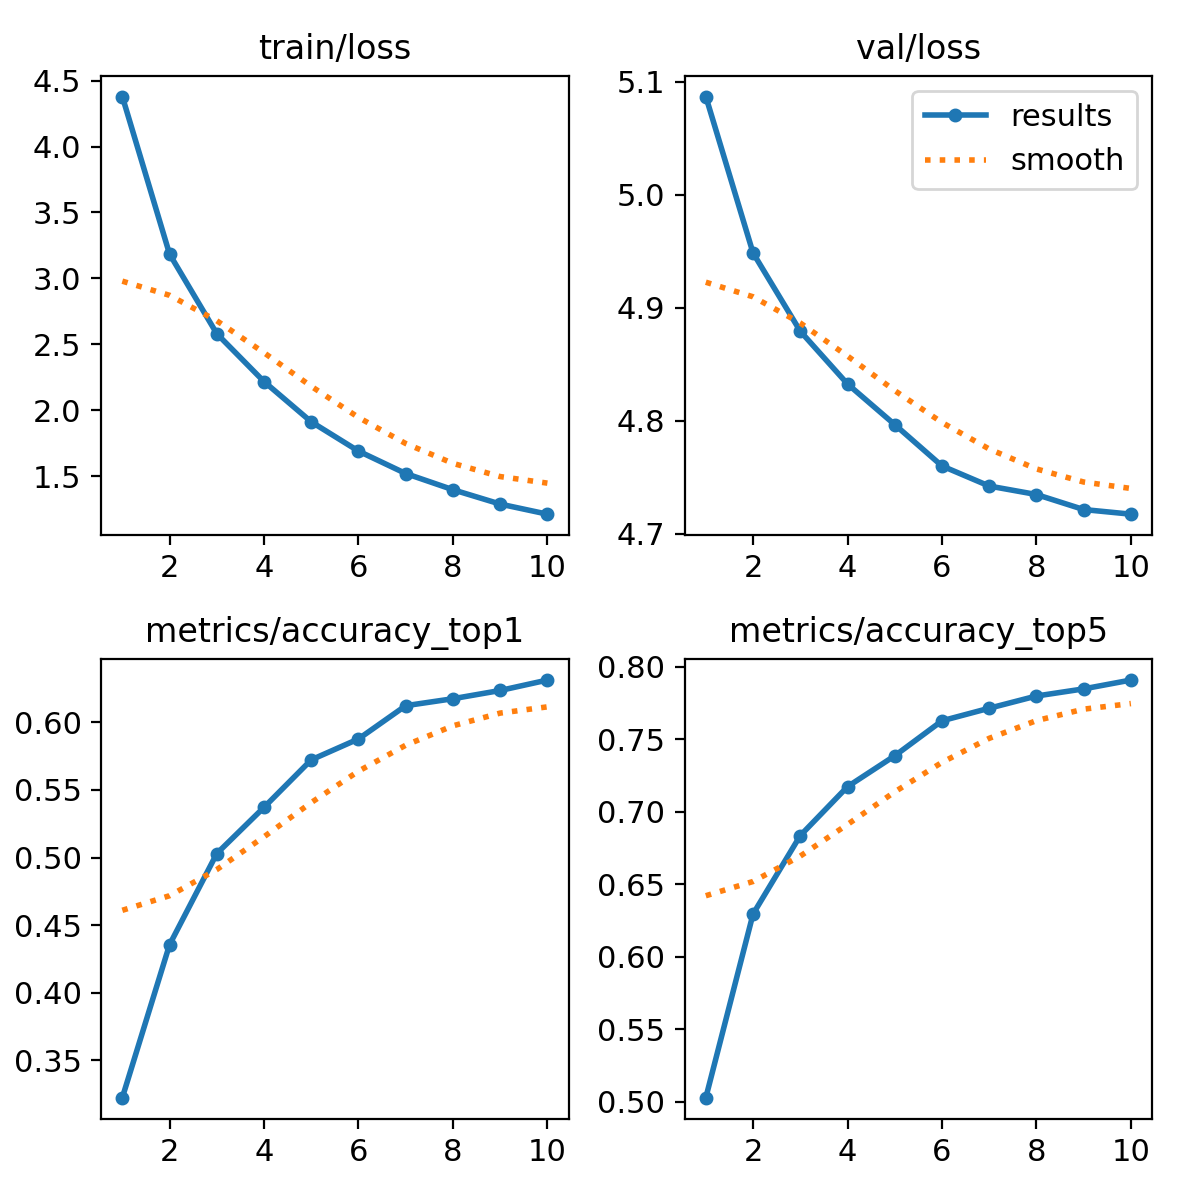

Data behind this chart, as committed beside it:
epoch, train/loss, metrics/accuracy_top1, metrics/accuracy_top5, val/loss, lr/pg0, lr/pg1, lr/pg2
1, 4.379, 0.3224, 0.5029, 5.087, 0.0002376, 0.0002376, 0.0002376
2, 3.184, 0.4355, 0.6296, 4.949, 0.0004285, 0.0004285, 0.0004285
3, 2.58, 0.5029, 0.6837, 4.879, 0.0005723, 0.0005723, 0.0005723
4, 2.217, 0.5371, 0.7174, 4.833, 0.0005019, 0.0005019, 0.0005019
5, 1.912, 0.5722, 0.7387, 4.797, 0.0004313, 0.0004313, 0.0004313
6, 1.69, 0.5877, 0.7628, 4.76, 0.0003606, 0.0003606, 0.0003606
7, 1.52, 0.6123, 0.7715, 4.742, 0.0002899, 0.0002899, 0.0002899
8, 1.397, 0.6174, 0.7799, 4.735, 0.0002192, 0.0002192, 0.0002192
9, 1.288, 0.6235, 0.7848, 4.721, 0.0001485, 0.0001485, 0.0001485
10, 1.211, 0.6312, 0.7909, 4.717, 7.7826e-05, 7.7826e-05, 7.7826e-05
